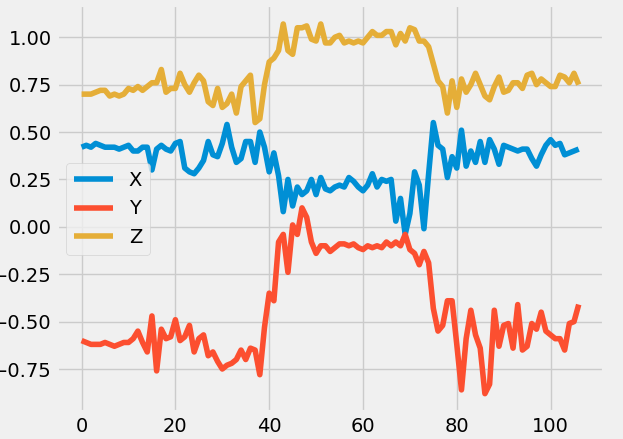

The table this chart was drawn from, first rows:
x, y, z
0.42, -0.61, 0.7
0.39, -0.62, 0.71
0.43, -0.61, 0.71
0.42, -0.6, 0.7
0.43, -0.61, 0.7
0.42, -0.62, 0.7
0.44, -0.62, 0.71
0.43, -0.62, 0.72
0.42, -0.61, 0.72
0.42, -0.62, 0.69
0.42, -0.63, 0.7
0.41, -0.62, 0.69
0.42, -0.61, 0.7
0.43, -0.61, 0.73
0.4, -0.59, 0.72
0.4, -0.55, 0.74
0.42, -0.61, 0.72
0.42, -0.66, 0.74
0.3, -0.47, 0.76
0.41, -0.76, 0.76
0.43, -0.54, 0.83
0.41, -0.59, 0.71
0.4, -0.58, 0.73
0.44, -0.49, 0.73
0.45, -0.6, 0.81
0.31, -0.58, 0.75
0.29, -0.52, 0.71
0.28, -0.66, 0.76
0.31, -0.59, 0.8
0.35, -0.57, 0.77
0.45, -0.68, 0.66
0.38, -0.66, 0.64
0.37, -0.71, 0.73
0.44, -0.75, 0.63
0.54, -0.73, 0.65
0.42, -0.72, 0.7
0.34, -0.7, 0.6
0.36, -0.65, 0.74
0.45, -0.7, 0.77
0.45, -0.64, 0.8
0.34, -0.65, 0.55
0.5, -0.78, 0.57
0.42, -0.53, 0.75
0.29, -0.35, 0.87
0.39, -0.39, 0.89
0.27, -0.08, 0.93
0.08, -0.04, 1.07
0.25, -0.24, 0.93
0.11, 0.01, 0.91
0.21, -0.04, 1.05
0.17, 0.1, 1.05
0.19, 0.05, 1.06
0.25, -0.08, 0.99
0.17, -0.14, 0.98
0.26, -0.1, 1.07
0.2, -0.1, 0.97
0.19, -0.13, 0.97
0.21, -0.11, 1.0
0.22, -0.09, 1.01
0.21, -0.09, 0.97
... 50 more rows
